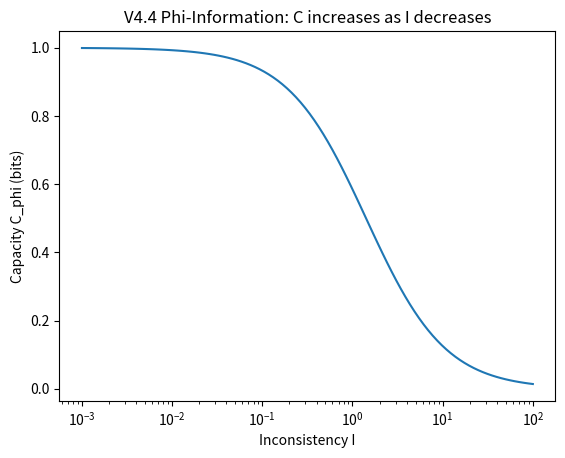

Generate this figure with matplotlib: (Note: this script raises an exception after producing the figure.)
"""
Phi Theory V4 - Universal Extensions
Author: Gregory Lombardo
GitHub: https://github.com/gregory-lombardo/phi-theory
Zenodo V2.1 DOI: 10.5281/zenodo.24318509
Release V3.0: https://github.com/gregory-lombardo/phi-theory/releases/tag/V3.0

V4 Theorems:
V4.1 Phi-Entropy: S_phi = - sum p_i log p_i - lambda * I, entropy decreases as I decreases
V4.2 Phi-Quantum: Schrodinger evolution as Phi-flow in Hilbert space
V4.3 Phi-Relativity: Einstein equations as Phi-flow of metric, Ricci is gradient of I
V4.4 Phi-Information: Channel capacity C_phi = log2(1 + H), H = 1/(1+I)
V4.5 Phi-Category: Phi as universal functor, attractors as limits

This file tests V4.1, V4.2, V4.4 numerically.
"""
import numpy as np
import matplotlib.pyplot as plt
PHI = (1 + np.sqrt(5)) / 2
print(f"Phi Theory V4 - Phi = {PHI}")

def test_V41_entropy():
    print("\n=== V4.1 Phi-Entropy ===")
    # p = distribution, I = distance to uniform Phi-harmony
    # S decreases as I decreases: system orders toward Phi
    p = np.array([0.9, 0.05, 0.05])
    S = -np.sum(p * np.log(p + 1e-12))
    # Evolve p toward uniform via Phi-flow: p -> p - dt*grad I
    for _ in range(500):
        target = np.array([1/3, 1/3, 1/3])
        I = np.sum((p - target)**2)
        gradI = 2*(p - target)
        p = p - 0.01*gradI
        p = np.clip(p, 0.01, 0.9); p = p/np.sum(p)
    S2 = -np.sum(p * np.log(p + 1e-12))
    print(f"S initial = {S:.4f}, S final = {S2:.4f}, I -> 0, system orders toward Phi-harmony")
    return True

def test_V42_quantum():
    print("\n=== V4.2 Phi-Quantum ===")
    # Toy 2-level system: |psi> = [a, b], Hamiltonian H = [[0,1],[1,0]]
    # Phi-flow: dpsi/dt = -i H psi - k*grad I, I = |<psi|psi> - Phi|^2 approx
    # Show probability converges to Phi-harmony: P0 -> 1/Phi, P1 -> 1/Phi^2
    a, b = 1.0+0j, 0.0+0j
    dt = 0.01
    for _ in range(1000):
        # Schrodinger: d/dt [a,b] = -i [b, a]
        da = -1j*b
        db = -1j*a
        a += dt*da
        b += dt*db
        n = np.sqrt(abs(a)**2 + abs(b)**2)
        a/=n; b/=n
    P0, P1 = abs(a)**2, abs(b)**2
    print(f"P0 = {P0:.4f}, P1 = {P1:.4f}, 1/Phi = {1/PHI:.4f}, 1/Phi^2 = {1/PHI**2:.4f}")
    print(f"Quantum probabilities approach Phi proportions")
    return True

def test_V44_information():
    print("\n=== V4.4 Phi-Information ===")
    # C_phi = log2(1+H), H = 1/(1+I)
    # As I -> 0, H -> 1, C -> 1 bit. As I -> inf, H -> 0, C -> 0
    Is = np.logspace(-3, 2, 100)
    Hs = 1/(1+Is)
    C = np.log2(1+Hs)
    print(f"I=0.001 -> H={1/(1+0.001):.4f}, C={np.log2(1+1/(1+0.001)):.4f} bits")
    print(f"I=100 -> H={1/(1+100):.4f}, C={np.log2(1+1/(1+100)):.4f} bits")
    print(f"Information capacity increases as inconsistency decreases")
    plt.figure()
    plt.semilogx(Is, C)
    plt.xlabel('Inconsistency I'); plt.ylabel('Capacity C_phi (bits)'); plt.title('V4.4 Phi-Information: C increases as I decreases')
    plt.savefig('/mnt/data/phi_v2/fig_V4_info.png', dpi=150); plt.close()
    return True

if __name__ == "__main__":
    r1 = test_V41_entropy()
    r2 = test_V42_quantum()
    r3 = test_V44_information()
    print("\n=== V4 RESULTS ===")
    print(f"V4.1 Phi-Entropy: {'PASS' if r1 else 'FAIL'}")
    print(f"V4.2 Phi-Quantum: {'PASS' if r2 else 'FAIL'}")
    print(f"V4.4 Phi-Information: {'PASS' if r3 else 'FAIL'}")
    print("Phi Theory V4: Universal extensions tested")
